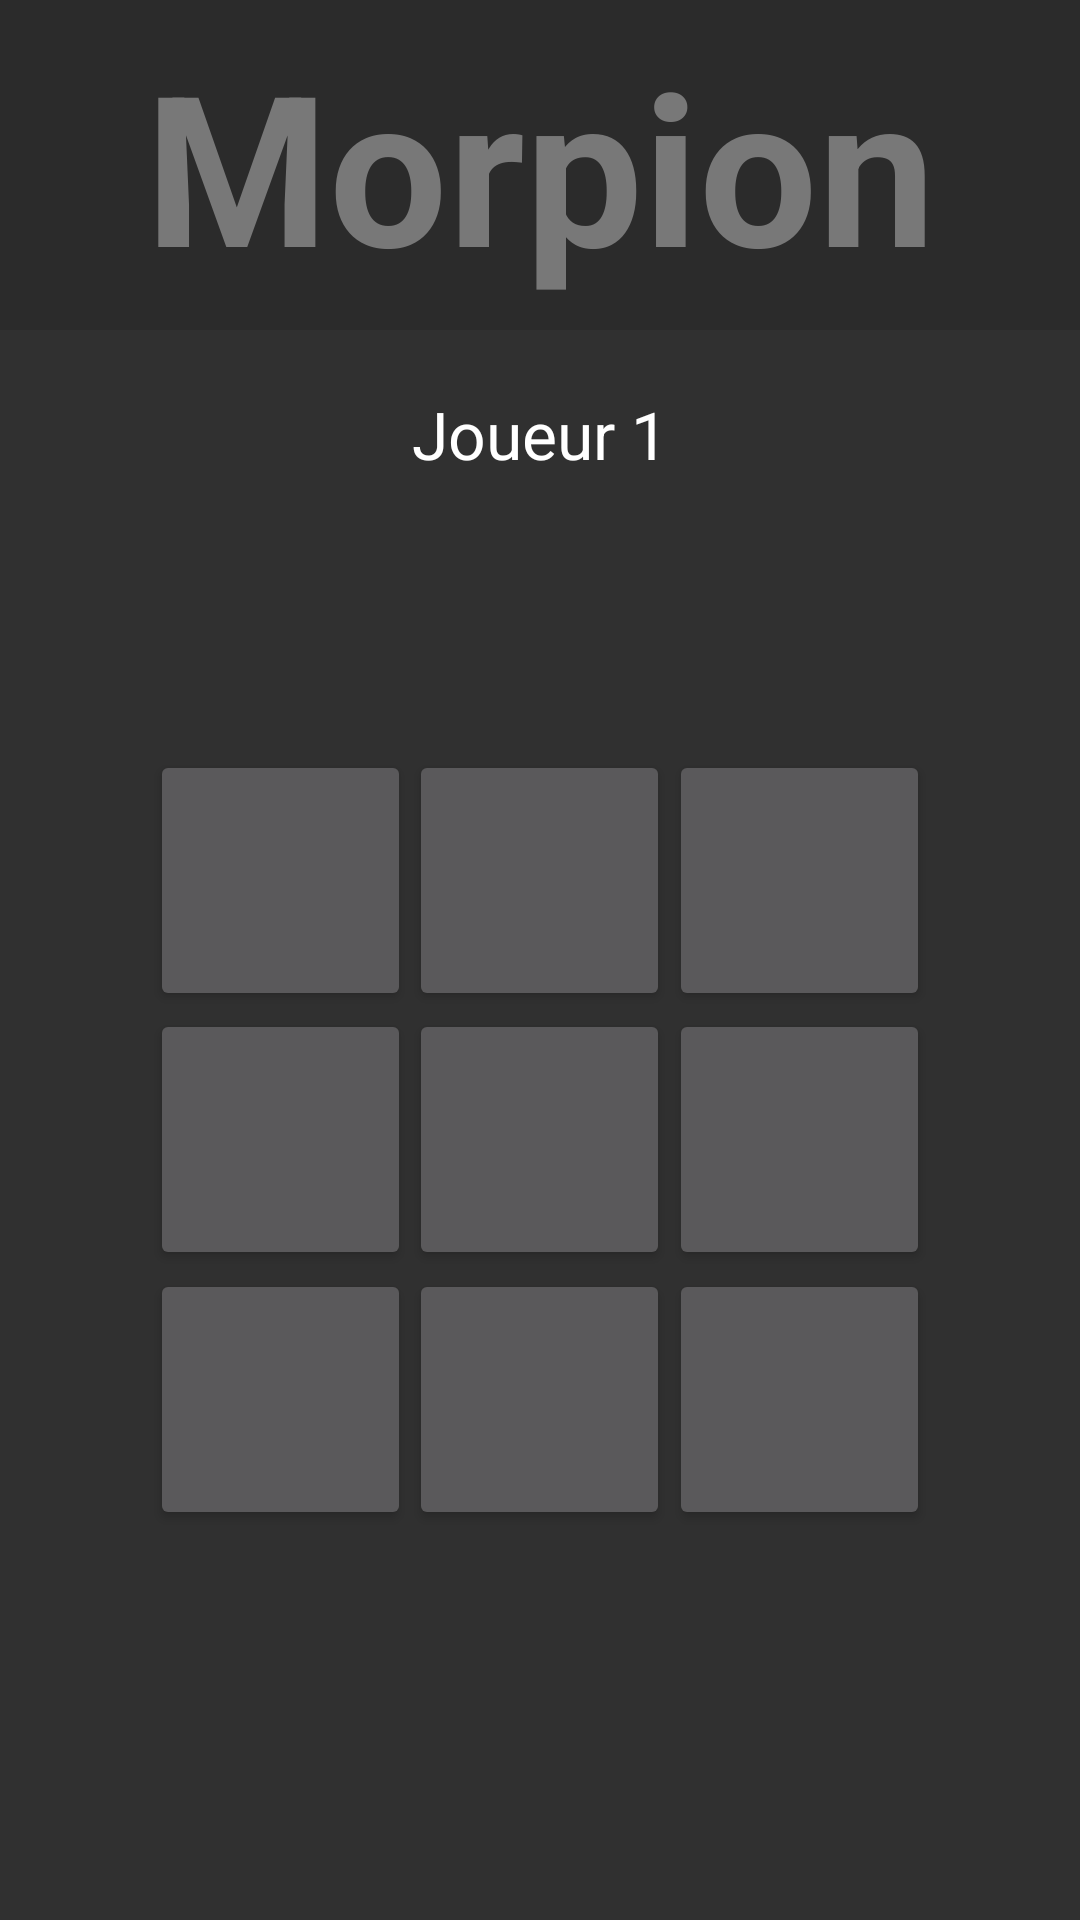

The Android layout XML behind this screen, and the referenced resources:
<!-- AndroidManifest.xml: application theme AppTheme -->
<!-- res/layout/jeu.xml -->
<?xml version="1.0" encoding="utf-8"?>
<FrameLayout xmlns:android="http://schemas.android.com/apk/res/android"
              android:orientation="vertical"
              android:layout_width="match_parent"
              android:layout_height="match_parent"
              android:weightSum="1">

    <TextView
        android:layout_width="fill_parent"
        android:layout_height="110dp"
        android:text="Morpion"
        android:id="@+id/TexteNom"
        android:layout_gravity="center_horizontal"
        android:layout_weight="0.13"
        android:textAlignment="center"
        android:textColor="#787878"
        android:textStyle="bold"
        android:background="#2b2b2b"
        android:gravity="center_vertical"
        android:height="80dp"
        android:textSize="70dp" />

    <FrameLayout
        android:layout_width="260dp"
        android:layout_height="260dp"
        android:layout_marginTop="60dp"
        android:layout_gravity="center">

        <Button
            android:layout_width="87dp"
            android:layout_height="87dp"
            android:text=""
            android:id="@+id/button"
            android:layout_gravity="left|top"/>

        <Button
            android:layout_width="87dp"
            android:layout_height="87dp"
            android:text=""
            android:id="@+id/button2"
            android:layout_gravity="center_horizontal|top"/>

        <Button
            android:layout_width="87dp"
            android:layout_height="87dp"
            android:text=""
            android:id="@+id/button3"
            android:layout_gravity="right|top"/>

        <Button
            android:layout_width="87dp"
            android:layout_height="87dp"
            android:text=""
            android:id="@+id/button4"
            android:layout_gravity="left|center_vertical"/>

        <Button
            android:layout_width="87dp"
            android:layout_height="87dp"
            android:text=""
            android:id="@+id/button5"
            android:layout_gravity="center"/>

        <Button
            android:layout_width="87dp"
            android:layout_height="87dp"
            android:text=""
            android:id="@+id/button6"
            android:layout_gravity="right|center_vertical"/>

        <Button
            android:layout_width="87dp"
            android:layout_height="87dp"
            android:text=""
            android:id="@+id/button7"
            android:layout_gravity="left|bottom"/>

        <Button
            android:layout_width="87dp"
            android:layout_height="87dp"
            android:text=""
            android:id="@+id/button8"
            android:layout_gravity="center_horizontal|bottom"/>

        <Button
            android:layout_width="87dp"
            android:layout_height="87dp"
            android:text=""
            android:id="@+id/button9"
            android:layout_gravity="right|bottom"/>
    </FrameLayout>

    <TextView
        android:layout_width="wrap_content"
        android:layout_height="wrap_content"
        android:textAppearance="?android:attr/textAppearanceLarge"
        android:text="Joueur 1"
        android:id="@+id/textJoueur"
        android:layout_gravity="center_horizontal|top"
        android:layout_marginTop="130dp"/>

</FrameLayout>
<!-- resources referenced by this layout -->
<resources>
  <style name="AppTheme" parent="android:Theme.Material.NoActionBar.Fullscreen">
          
          <item name="colorPrimary">@color/colorPrimary</item>
          <item name="colorPrimaryDark">@color/colorPrimaryDark</item>
          <item name="colorAccent">@color/colorAccent</item>
      </style>
  <!-- not gathered from this repository: default colours our renderer supplied (Android Studio template values) -->
  <color name="colorPrimary">#FF6200EE</color>
  <color name="colorPrimaryDark">#FF3700B3</color>
  <color name="colorAccent">#FF03DAC5</color>
</resources>
